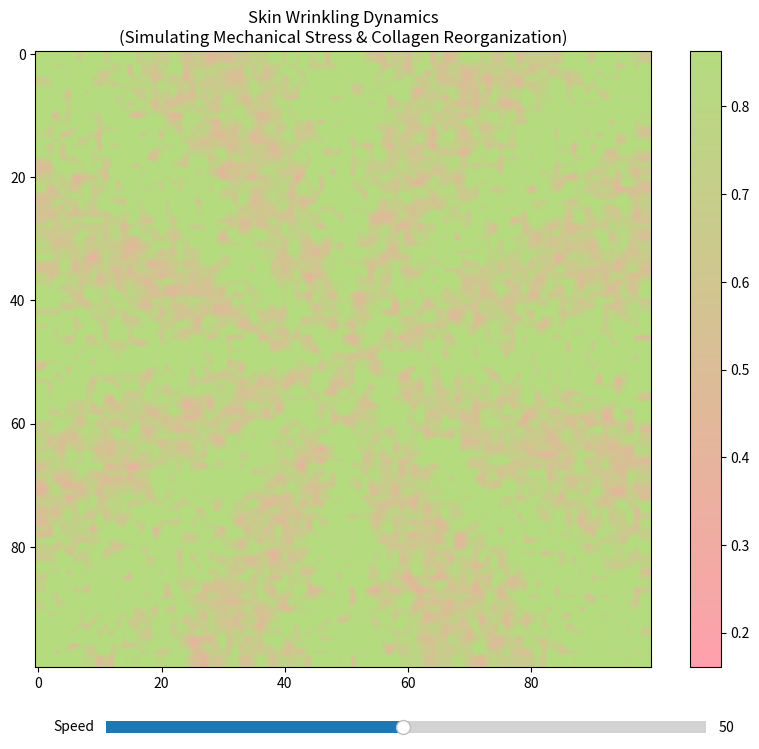

The matplotlib source for this figure:
import numpy as np
import matplotlib.pyplot as plt
from matplotlib.animation import FuncAnimation
from matplotlib.colors import LinearSegmentedColormap
from matplotlib.widgets import Slider

class SkinWrinklingModel:
    def __init__(self, size=100, dt=1.0):
        """
        Initialize the skin wrinkling pattern model.
        
        Parameters:
        - size: Size of the grid (size x size)
        - dt: Time step
        """
        self.size = size
        self.dt = dt
        
        # Initialize the grid
        self.U = np.ones((size, size))  # Activator (mechanical stress)
        self.V = np.zeros((size, size))  # Inhibitor (collagen resistance)
        self.C = np.zeros((size, size))  # Collagen orientation
        
        # Set parameters for skin wrinkling
        # Parameters tuned to match skin mechanics
        self.Du, self.Dv = 0.14, 0.06  # Diffusion rates
        self.f, self.k = 0.035, 0.065  # Feed and kill rates
        self.stress_rate = 0.02        # Rate of stress accumulation
        self.collagen_rate = 0.01      # Rate of collagen reorganization
        
        # Initialize skin wrinkling pattern
        self.init_wrinkling()
            
    def init_wrinkling(self):
        """Initialize skin wrinkling pattern with biologically realistic conditions."""
        # Create initial conditions based on skin structure
        # Start with a uniform skin surface
        x = np.linspace(-1, 1, self.size)
        y = np.linspace(-1, 1, self.size)
        X, Y = np.meshgrid(x, y)
        
        # Create initial collagen orientation
        # This represents the initial collagen fiber network
        theta = np.arctan2(Y, X)
        self.C = np.sin(4 * theta)  # Initial collagen orientation
        
        # Add initial mechanical stress
        # This represents the initial skin tension
        stress = np.random.normal(0, 0.1, (self.size, self.size))
        self.V = 0.5 + stress
        
        # Initialize collagen resistance
        # Higher in areas with aligned collagen
        self.U = 1 - 0.5 * np.abs(self.C)
        
        # Add biological noise to simulate tissue variability
        noise = np.random.normal(0, 0.02, (self.size, self.size))
        self.V += noise
        self.V = np.clip(self.V, 0, 1)

    def laplacian(self, Z):
        """Calculate the Laplacian of the grid using a 3x3 convolution."""
        Ztop = Z[0:-2, 1:-1]
        Zleft = Z[1:-1, 0:-2]
        Zbottom = Z[2:, 1:-1]
        Zright = Z[1:-1, 2:]
        Zcenter = Z[1:-1, 1:-1]
        return (Ztop + Zleft + Zbottom + Zright - 4 * Zcenter)

    def update(self):
        """Update the grid for one time step."""
        # Calculate the Laplacian
        Lu = self.laplacian(self.U)
        Lv = self.laplacian(self.V)
        Lc = self.laplacian(self.C)
        
        # Calculate the reaction terms
        # This represents the interaction between mechanical stress and collagen
        uv2 = self.U[1:-1, 1:-1] * self.V[1:-1, 1:-1] * self.V[1:-1, 1:-1]
        
        # Update collagen orientation (diffusion and stress effects)
        self.C[1:-1, 1:-1] += self.dt * (0.1 * Lc + self.collagen_rate * self.V[1:-1, 1:-1])
        self.C = np.clip(self.C, -1, 1)
        
        # Stress accumulation effect based on collagen orientation
        stress_effect = 1 + self.stress_rate * np.abs(self.C[1:-1, 1:-1])
        
        # Update the grid
        # Add a small amount of noise to simulate tissue variability
        noise = np.random.normal(0, 0.001, (self.size-2, self.size-2))
        
        self.U[1:-1, 1:-1] += self.dt * (self.Du * Lu - uv2 + self.f * (1 - self.U[1:-1, 1:-1])) + noise
        self.V[1:-1, 1:-1] += self.dt * (self.Dv * Lv + uv2 * stress_effect - (self.f + self.k) * self.V[1:-1, 1:-1]) + noise
        
        # Enforce boundary conditions
        self.U[0, :] = self.U[1, :]
        self.U[-1, :] = self.U[-2, :]
        self.U[:, 0] = self.U[:, 1]
        self.U[:, -1] = self.U[:, -2]
        
        self.V[0, :] = self.V[1, :]
        self.V[-1, :] = self.V[-2, :]
        self.V[:, 0] = self.V[:, 1]
        self.V[:, -1] = self.V[:, -2]
        
        self.C[0, :] = 0  # No collagen orientation at boundaries
        self.C[-1, :] = 0
        self.C[:, 0] = 0
        self.C[:, -1] = 0

def create_custom_colormap():
    """Create a custom colormap with the specified colors."""
    colors = ['#FFA0AC', '#B4DC7F']  # Pink to Green
    return LinearSegmentedColormap.from_list('custom', colors)

def main():
    # Create the model
    model = SkinWrinklingModel(size=100)
    
    # Create figure with white background
    fig = plt.figure(figsize=(10, 8), facecolor='white')
    ax = fig.add_subplot(111)
    
    # Create custom colormap
    custom_cmap = create_custom_colormap()
    
    # Set up the plot
    img = ax.imshow(model.V, cmap=custom_cmap, interpolation='bilinear')
    plt.colorbar(img, ax=ax)
    ax.set_title('Skin Wrinkling Dynamics\n(Simulating Mechanical Stress & Collagen Reorganization)')
    
    # Add speed control slider
    ax_slider = plt.axes([0.2, 0.02, 0.6, 0.03])
    speed_slider = Slider(ax_slider, 'Speed', 1, 100, valinit=50)
    
    def update(frame):
        model.update()
        img.set_array(model.V)
        return [img]
    
    # Create the animation with variable speed
    anim = FuncAnimation(fig, update, frames=200, interval=50, blit=True)
    
    def update_speed(val):
        anim.event_source.interval = 1000 / val
    
    speed_slider.on_changed(update_speed)
    plt.show()

if __name__ == "__main__":
    main() 